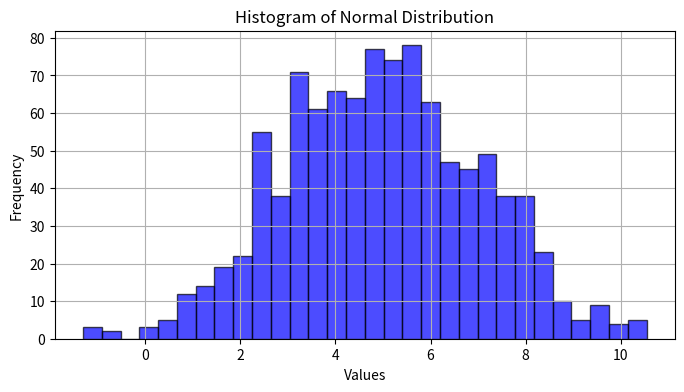
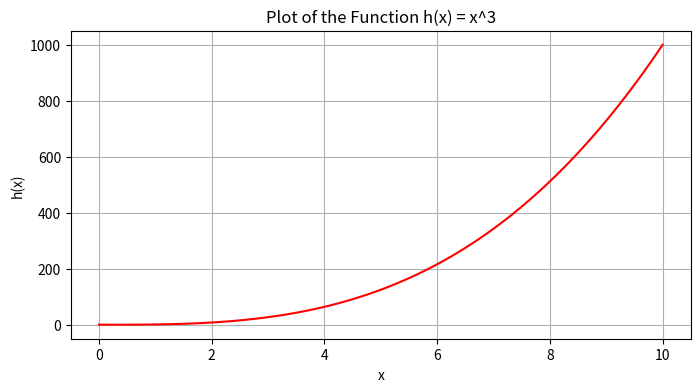

Here is the Python script that generated these plots, in order:
import numpy as np
import matplotlib.pyplot as plt

# Generate 1000 random values from a normal distribution with mean 5 and standard deviation 2
data_normal = np.random.normal(5, 2, 1000)

# Plot histogram of the normal distribution
plt.figure(figsize=(8, 4))
plt.hist(data_normal, bins=30, color='blue', edgecolor='black', alpha=0.7)
plt.title('Histogram of Normal Distribution')
plt.xlabel('Values')
plt.ylabel('Frequency')
plt.grid(True)
plt.show()

# Define the function h(x) = x^3
def h(x):
    return x**3

# Generate values for x in the range 0 to 10
x_values = np.linspace(0, 10, 100)

# Calculate corresponding values for h(x)
y_values = h(x_values)

# Plot the function h(x) = x^3
plt.figure(figsize=(8, 4))
plt.plot(x_values, y_values, color='red')
plt.title('Plot of the Function h(x) = x^3')
plt.xlabel('x')
plt.ylabel('h(x)')
plt.grid(True)
plt.show()
